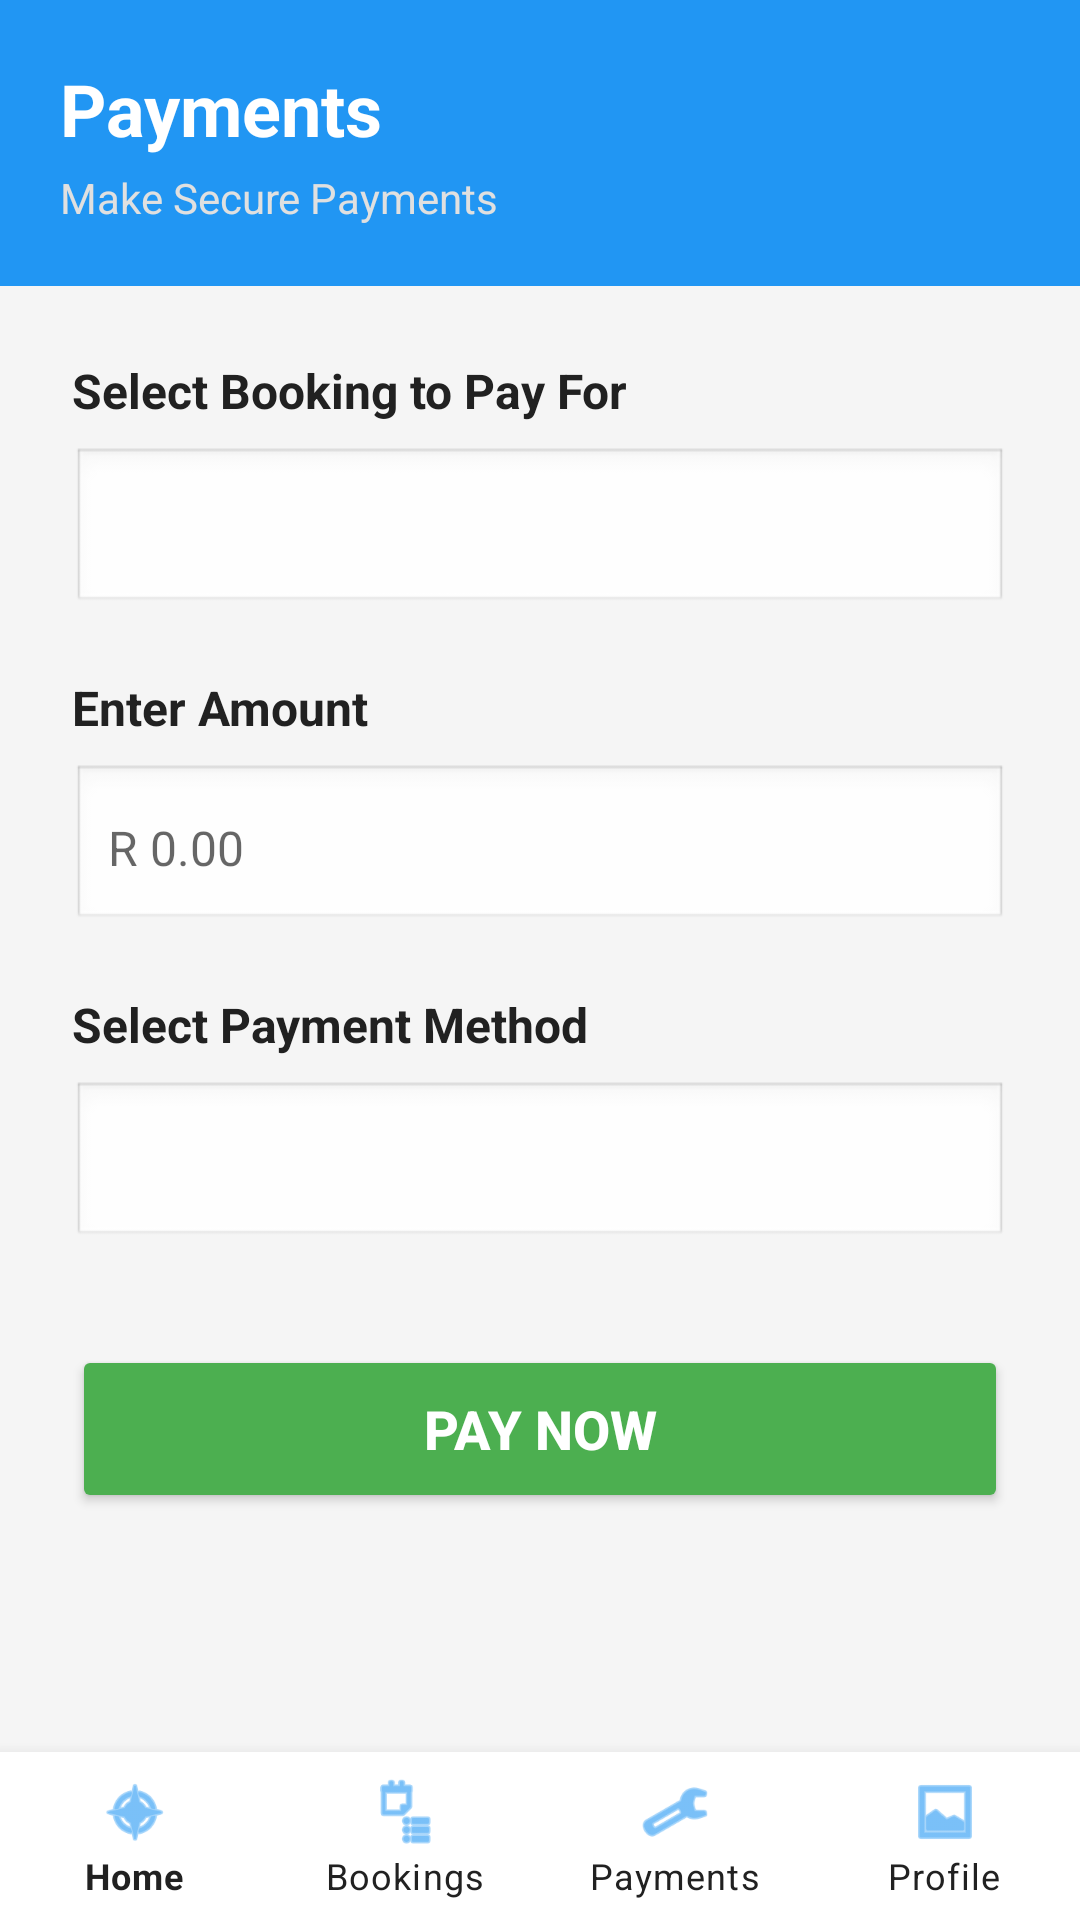

Layout XML and referenced resources for this Android screen:
<!-- AndroidManifest.xml: application theme Theme.MasandazaCleaning -->
<!-- res/layout/activity_payment.xml -->
<?xml version="1.0" encoding="utf-8"?>
<LinearLayout xmlns:android="http://schemas.android.com/apk/res/android"
    xmlns:app="http://schemas.android.com/apk/res-auto"
    android:layout_width="match_parent"
    android:layout_height="match_parent"
    android:orientation="vertical"
    android:background="#F5F5F5">

    
    <LinearLayout
        android:layout_width="match_parent"
        android:layout_height="wrap_content"
        android:orientation="vertical"
        android:background="#2196F3"
        android:padding="20dp">

        <TextView
            android:layout_width="wrap_content"
            android:layout_height="wrap_content"
            android:text="Payments"
            android:textSize="24sp"
            android:textStyle="bold"
            android:textColor="#FFFFFF" />

        <TextView
            android:layout_width="wrap_content"
            android:layout_height="wrap_content"
            android:text="Make Secure Payments"
            android:textSize="14sp"
            android:textColor="#E0E0E0"
            android:layout_marginTop="4dp" />
    </LinearLayout>

    <ScrollView
        android:layout_width="match_parent"
        android:layout_height="0dp"
        android:layout_weight="1"
        android:fillViewport="true">

        <LinearLayout
            android:layout_width="match_parent"
            android:layout_height="wrap_content"
            android:orientation="vertical"
            android:padding="24dp">

            <TextView
                android:layout_width="match_parent"
                android:layout_height="wrap_content"
                android:text="Select Booking to Pay For"
                android:textSize="16sp"
                android:textStyle="bold"
                android:textColor="#212121"
                android:layout_marginBottom="8dp" />

            <Spinner
                android:id="@+id/spinnerBooking"
                android:layout_width="match_parent"
                android:layout_height="56dp"
                android:layout_marginBottom="20dp"
                android:background="@android:drawable/edit_text" />

            <TextView
                android:layout_width="match_parent"
                android:layout_height="wrap_content"
                android:text="Enter Amount"
                android:textSize="16sp"
                android:textStyle="bold"
                android:textColor="#212121"
                android:layout_marginBottom="8dp" />

            <EditText
                android:id="@+id/etPaymentAmount"
                android:layout_width="match_parent"
                android:layout_height="56dp"
                android:hint="R 0.00"
                android:inputType="numberDecimal"
                android:layout_marginBottom="20dp"
                android:background="@android:drawable/edit_text"
                android:padding="12dp"
                android:textSize="16sp" />

            <TextView
                android:layout_width="match_parent"
                android:layout_height="wrap_content"
                android:text="Select Payment Method"
                android:textSize="16sp"
                android:textStyle="bold"
                android:textColor="#212121"
                android:layout_marginBottom="8dp" />

            <Spinner
                android:id="@+id/spinnerPaymentMethod"
                android:layout_width="match_parent"
                android:layout_height="56dp"
                android:layout_marginBottom="32dp"
                android:background="@android:drawable/edit_text" />

            <Button
                android:id="@+id/btnPayNow"
                android:layout_width="match_parent"
                android:layout_height="56dp"
                android:text="Pay Now"
                android:textColor="#FFFFFF"
                android:textSize="18sp"
                android:textStyle="bold"
                android:backgroundTint="#4CAF50" />

        </LinearLayout>
    </ScrollView>

    
    <com.google.android.material.bottomnavigation.BottomNavigationView
        android:id="@+id/bottom_navigation"
        android:layout_width="match_parent"
        android:layout_height="?attr/actionBarSize"
        android:background="#FFFFFF"
        app:menu="@menu/bottom_nav_menu"
        app:labelVisibilityMode="labeled"
        app:itemIconTint="#2196F3"
        app:itemTextColor="#212121" />

</LinearLayout>
<!-- resources referenced by this layout -->
<resources>
  <style name="Theme.MasandazaCleaning" parent="Theme.MaterialComponents.Light.NoActionBar">
          <item name="colorPrimary">@color/blue_primary</item>
          <item name="colorPrimaryVariant">#1976D2</item>
          <item name="colorOnPrimary">@color/white</item>
          <item name="colorSecondary">@color/red_accent</item>
          <item name="colorSecondaryVariant">#D32F2F</item>
          <item name="colorOnSecondary">@color/white</item>
  
          
          <item name="colorSurface">@color/white</item>
          <item name="android:colorBackground">@color/white</item>
      </style>
  <color name="blue_primary">#1a73e8</color>
  <color name="white">#FFFFFF</color>
  <color name="red_accent">#dc3545</color>
</resources>
